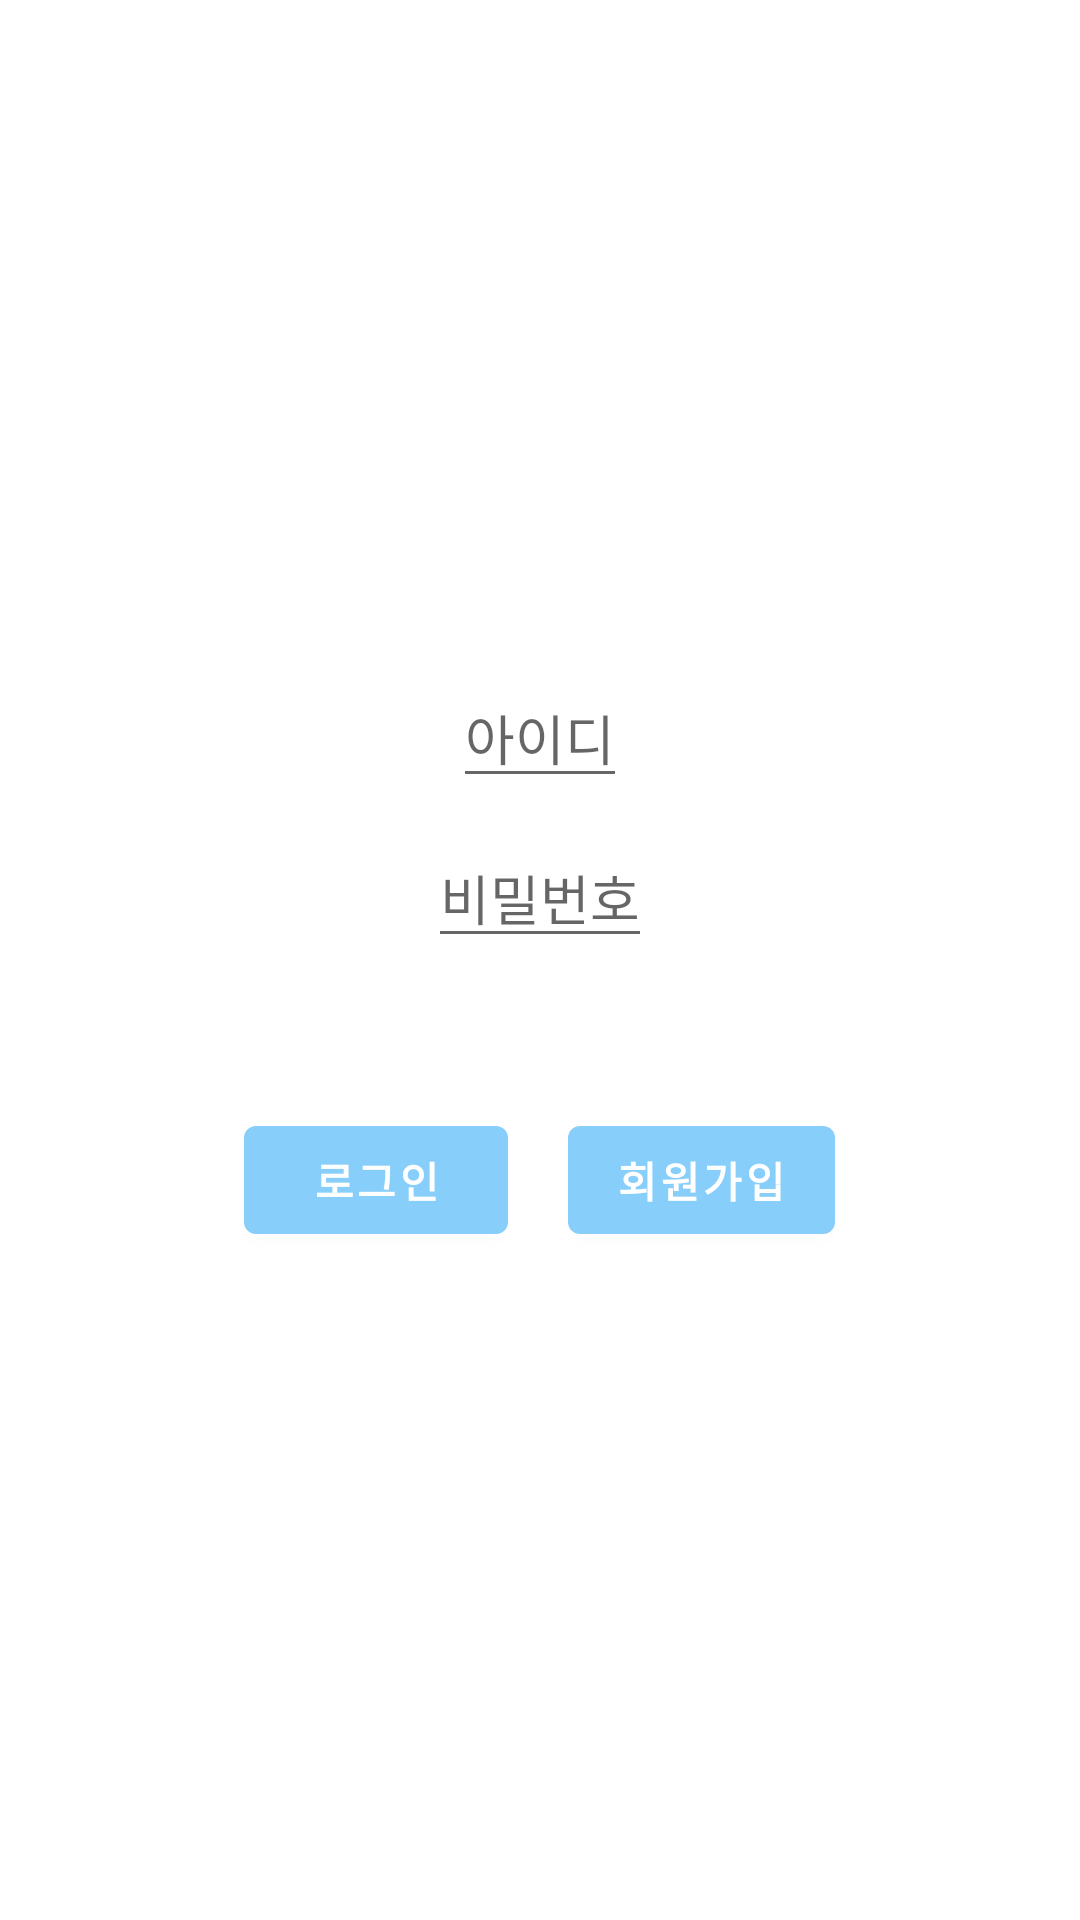

Write the Android layout XML for this screen, with the resource values it uses.
<!-- AndroidManifest.xml: application theme Theme.Project2 -->
<!-- res/layout/login.xml -->
<?xml version="1.0" encoding="utf-8"?>
<LinearLayout
    xmlns:android="http://schemas.android.com/apk/res/android"
    android:layout_width="match_parent"
    android:layout_height="match_parent"
    android:orientation="vertical"
    android:gravity="center">

    <EditText
        android:id="@+id/login_id"
        android:layout_width="wrap_content"
        android:layout_height="wrap_content"
        android:hint="아이디"
        android:layout_marginBottom="10dp"/>
    <EditText
        android:id="@+id/login_password"
        android:layout_width="wrap_content"
        android:layout_height="wrap_content"
        android:hint="비밀번호"/>

    <LinearLayout
        android:layout_width="match_parent"
        android:layout_height="wrap_content"
        android:orientation="horizontal"
        android:gravity="center"
        android:layout_marginTop="50dp">
        <Button
            android:layout_width="wrap_content"
            android:layout_height="wrap_content"
            android:text=" 로그인 "
            android:textStyle="bold"
            android:layout_marginRight="20dp"/>
        <Button
            android:layout_width="wrap_content"
            android:layout_height="wrap_content"
            android:text="회원가입"
            android:textStyle="bold"/>
    </LinearLayout>

</LinearLayout>
<!-- resources referenced by this layout -->
<resources>
  <style name="Theme.Project2" parent="Theme.MaterialComponents.DayNight.DarkActionBar">
          
          <item name="colorPrimary">@color/skyBlue</item>
          <item name="colorPrimaryVariant">@color/lightSky</item>
          <item name="colorOnPrimary">@color/white</item>
          
          <item name="colorSecondary">@color/teal_200</item>
          <item name="colorSecondaryVariant">@color/teal_700</item>
          <item name="colorOnSecondary">@color/teal_700</item>
          
          <item name="android:statusBarColor" tools:targetApi="l">?attr/colorPrimaryVariant</item>
          <item name="android:windowBackground">@color/white</item>
          <item name="android:navigationBarColor">@color/white</item>
          
      </style>
  <color name="skyBlue">#87CEFA</color>
  <color name="lightSky">#87CEFA</color>
  <color name="white">#FFFFFFFF</color>
  <color name="teal_200">#FF03DAC5</color>
  <color name="teal_700">#FF018786</color>
</resources>
